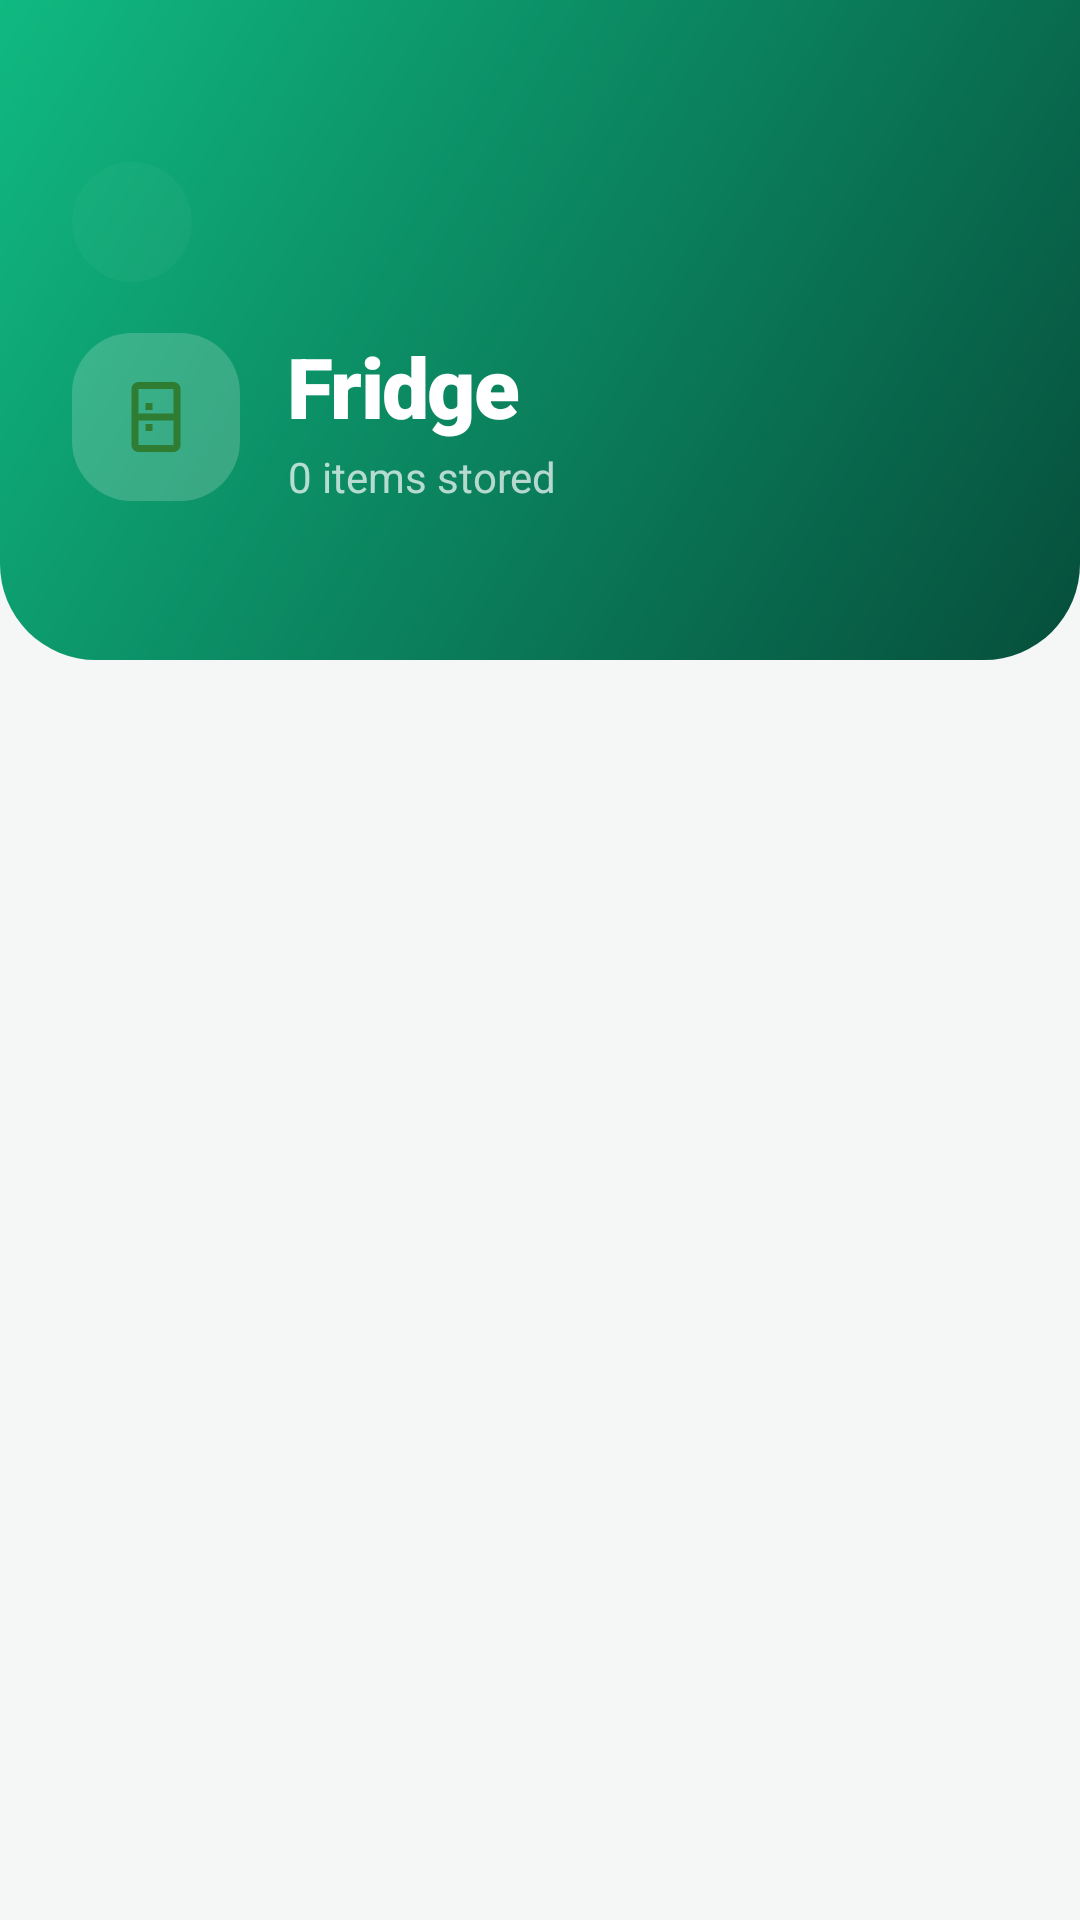

Here is an Android app screen rendered from its layout file. Give the layout XML and the strings, colors and styles it references.
<!-- AndroidManifest.xml: application theme Theme.MyFresko -->
<!-- res/layout/activity_category.xml -->
<?xml version="1.0" encoding="utf-8"?>
<RelativeLayout xmlns:android="http://schemas.android.com/apk/res/android"
    xmlns:app="http://schemas.android.com/apk/res-auto"
    android:layout_width="match_parent"
    android:layout_height="match_parent"
    android:background="@color/app_background_cream">

    
    <LinearLayout
        android:id="@+id/categoryHeader"
        android:layout_width="match_parent"
        android:layout_height="220dp"
        android:background="@drawable/bg_home_header"
        android:orientation="vertical"
        android:paddingStart="24dp"
        android:paddingEnd="24dp"
        android:paddingTop="54dp"
        android:paddingBottom="28dp">

        <ImageButton
            android:id="@+id/btnBack"
            android:layout_width="40dp"
            android:layout_height="40dp"
            android:background="@drawable/bg_pill_green"
            android:backgroundTint="#26FFFFFF"
            android:src="@drawable/ic_back"
            app:tint="#FFFFFF"
            android:padding="10dp"
            android:scaleType="centerInside"
            android:contentDescription="Back" />

        <LinearLayout
            android:layout_width="wrap_content"
            android:layout_height="wrap_content"
            android:layout_marginTop="16dp"
            android:orientation="horizontal"
            android:gravity="center_vertical">

            
            <ImageView
                android:id="@+id/ivCategoryIcon"
                android:layout_width="56dp"
                android:layout_height="56dp"
                android:background="@drawable/bg_pill_green"
                android:backgroundTint="#E8F5E9"
                android:padding="14dp"
                android:src="@drawable/ic_fridge"
                app:tint="#2E7D32" />

            <LinearLayout
                android:layout_width="wrap_content"
                android:layout_height="wrap_content"
                android:layout_marginStart="16dp"
                android:orientation="vertical">

                <TextView
                    android:id="@+id/tvCategoryTitle"
                    android:layout_width="wrap_content"
                    android:layout_height="wrap_content"
                    android:text="Fridge"
                    android:textColor="#FFFFFF"
                    android:textSize="28sp"
                    android:fontFamily="sans-serif-black"
                    android:letterSpacing="-0.02" />

                <TextView
                    android:id="@+id/tvCategorySubtitle"
                    android:layout_width="wrap_content"
                    android:layout_height="wrap_content"
                    android:layout_marginTop="2dp"
                    android:text="0 items stored"
                    android:textColor="#B3FFFFFF"
                    android:textSize="14sp" />
            </LinearLayout>
        </LinearLayout>
    </LinearLayout>

    
    <androidx.recyclerview.widget.RecyclerView
        android:id="@+id/rvCategoryList"
        android:layout_width="match_parent"
        android:layout_height="match_parent"
        android:layout_below="@id/categoryHeader"
        android:layout_marginTop="-24dp"
        android:paddingStart="12dp"
        android:paddingEnd="12dp"
        android:paddingTop="8dp"
        android:paddingBottom="40dp"
        android:clipToPadding="false" />

    
    <LinearLayout
        android:id="@+id/tvEmptyCategory"
        android:layout_width="match_parent"
        android:layout_height="wrap_content"
        android:layout_centerInParent="true"
        android:gravity="center"
        android:orientation="vertical"
        android:paddingStart="40dp"
        android:paddingEnd="40dp"
        android:visibility="gone">

        <ImageView
            android:layout_width="80dp"
            android:layout_height="80dp"
            android:src="@drawable/ic_history"
            app:tint="#E0E0E0" />

        <TextView
            android:layout_width="wrap_content"
            android:layout_height="wrap_content"
            android:layout_marginTop="16dp"
            android:text="Nothing here yet"
            android:textColor="#1A1A1A"
            android:textSize="18sp"
            android:fontFamily="sans-serif-medium" />

        <TextView
            android:id="@+id/tvEmptySubtext"
            android:layout_width="wrap_content"
            android:layout_height="wrap_content"
            android:layout_marginTop="6dp"
            android:gravity="center"
            android:text="Add items from the home screen to see them here."
            android:textColor="#9E9E9E"
            android:textSize="14sp" />
    </LinearLayout>

</RelativeLayout>
<!-- resources referenced by this layout -->
<resources>
  <color name="app_background_cream">#F4F7F6</color>
  <!-- drawable bg_home_header (drawable) -->
  <?xml version="1.0" encoding="utf-8"?>
  <shape xmlns:android="http://schemas.android.com/apk/res/android">
      <gradient
          android:startColor="#064E3B"
          android:endColor="#10B981"
          android:angle="135"
          android:type="linear" />
      <corners
          android:bottomLeftRadius="32dp"
          android:bottomRightRadius="32dp" />
  </shape>
  <!-- drawable bg_pill_green (drawable) -->
  <?xml version="1.0" encoding="utf-8"?>
  <shape xmlns:android="http://schemas.android.com/apk/res/android">
      <solid android:color="#33000000" /> <corners android:radius="20dp" />
  </shape>
  <!-- drawable ic_fridge (drawable) -->
  <vector xmlns:android="http://schemas.android.com/apk/res/android"
      android:width="24dp"
      android:height="24dp"
      android:viewportWidth="24"
      android:viewportHeight="24">
      <path
          android:fillColor="#0B6646"
          android:pathData="M7,2h10c1.1,0 2,0.9 2,2v16c0,1.1 -0.9,2 -2,2H7c-1.1,0 -2,-0.9 -2,-2V4c0,-1.1 0.9,-2 2,-2zm0,2v7h10V4H7zm0,16h10v-7H7v7zm2,-10h2v-2H9v2zm0,4h2v2H9v-2z"/>
  </vector>
  <!-- drawable ic_history (drawable) -->
  <vector xmlns:android="http://schemas.android.com/apk/res/android"
      android:width="24dp"
      android:height="24dp"
      android:viewportWidth="24"
      android:viewportHeight="24"
      android:tint="?attr/colorControlNormal">
      <path
          android:fillColor="@android:color/white"
          android:pathData="M13,3C8.03,3 4,7.03 4,12H1L4.89,15.89L4.96,16.03L9,12H6C6,8.13 9.13,5 13,5C16.87,5 20,8.13 20,12C20,15.87 16.87,19 13,19C11.07,19 9.32,18.21 8.06,16.94L6.64,18.36C8.27,19.99 10.51,21 13,21C17.97,21 22,16.97 22,12C22,7.03 17.97,3 13,3ZM12,8V13L16.28,15.54L17,14.33L13.5,12.25V8H12Z" />
  </vector>
  <style name="Theme.MyFresko" parent="Theme.Material3.DayNight.NoActionBar">
          <item name="colorPrimary">@color/colorPrimary</item>
          <item name="colorPrimaryContainer">@color/colorPrimaryContainer</item>
          <item name="colorOnPrimaryContainer">@color/colorOnPrimaryContainer</item>
          
          <item name="android:windowBackground">@color/app_background_cream</item>
          <item name="android:statusBarColor">@android:color/transparent</item>
          <item name="android:windowLightStatusBar">false</item>
          <item name="android:textSize">14sp</item>
      </style>
  <color name="colorPrimary">#064E3B</color>
  <color name="colorPrimaryContainer">#D1FAE5</color>
  <color name="colorOnPrimaryContainer">#064E3B</color>
</resources>
